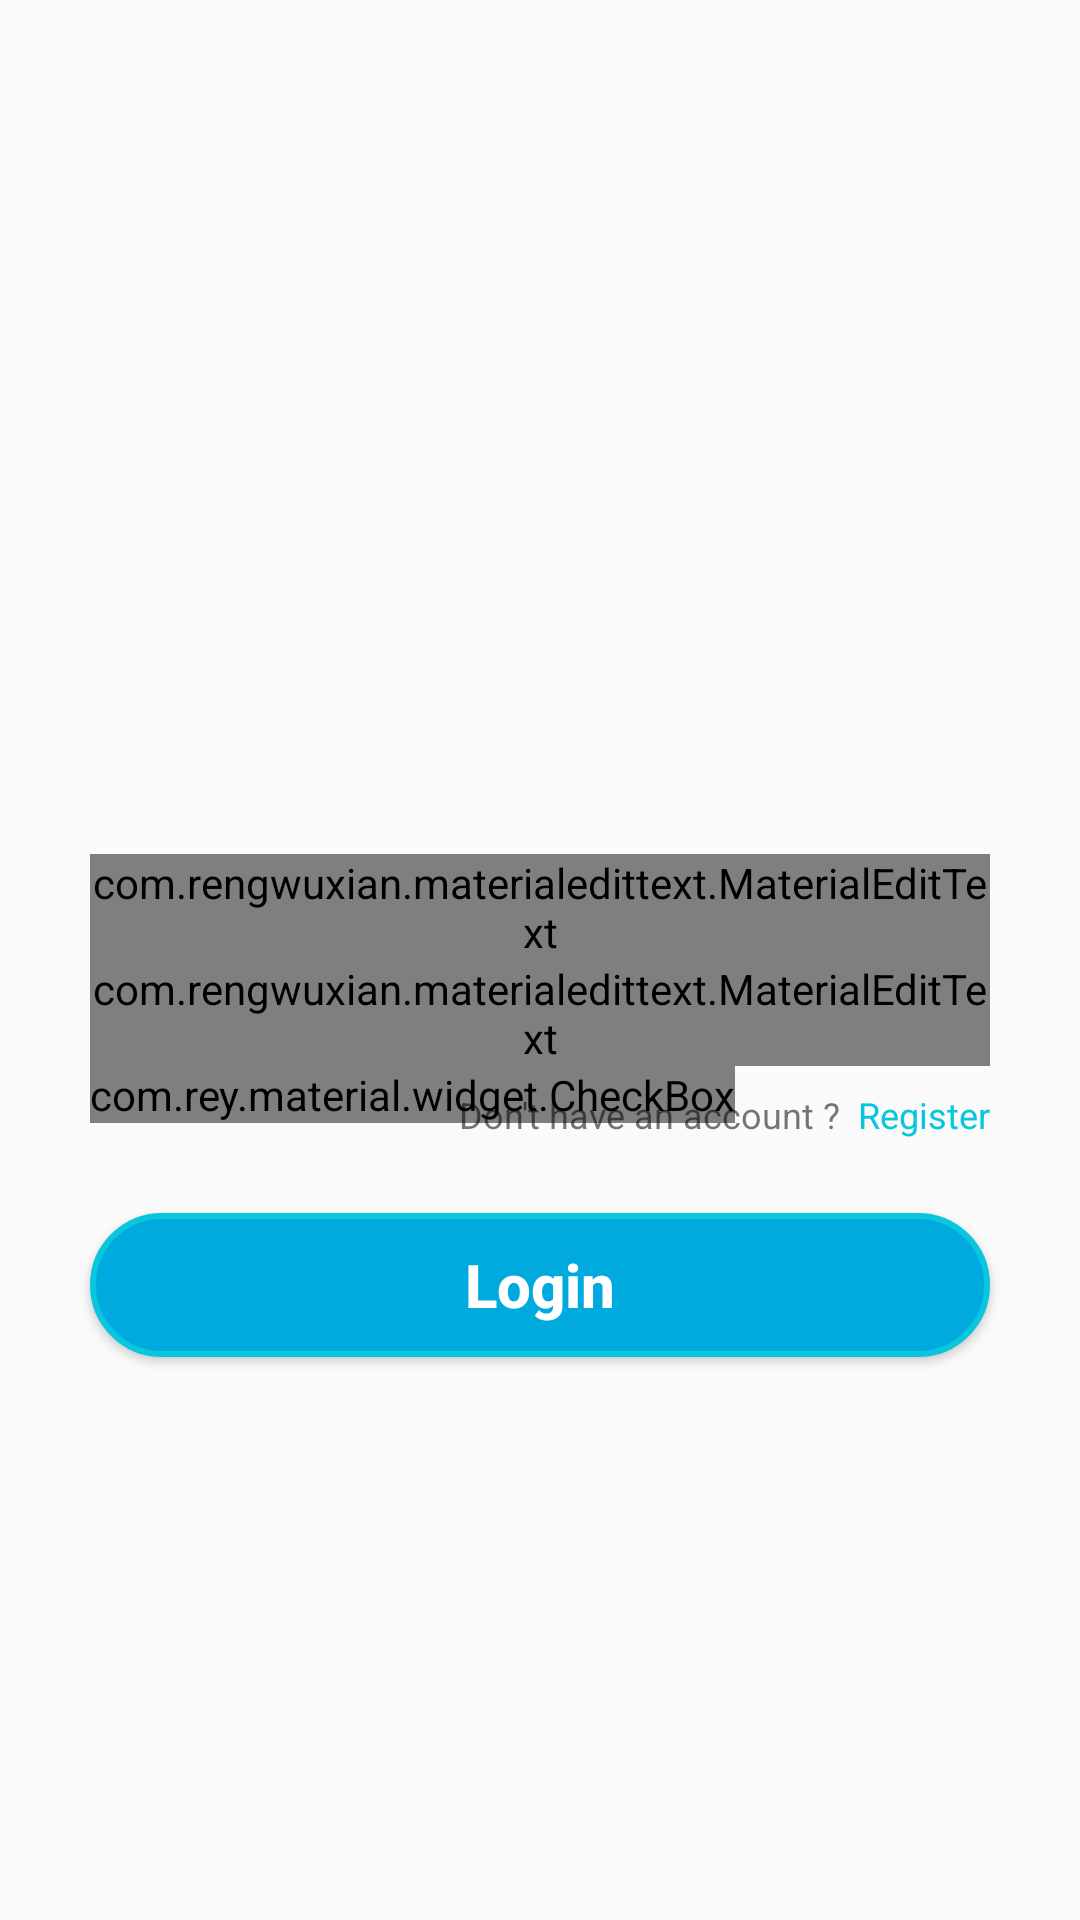

This screen was rendered from an Android layout file. Write that file and the resources it references.
<!-- AndroidManifest.xml: application theme AppTheme -->
<!-- res/layout/activity_sign_in.xml -->
<?xml version="1.0" encoding="utf-8"?>
<RelativeLayout
    xmlns:android="http://schemas.android.com/apk/res/android"
    xmlns:app="http://schemas.android.com/apk/res-auto"
    xmlns:tools="http://schemas.android.com/tools"
    android:layout_width="match_parent"
    android:layout_height="match_parent"
    android:id="@+id/rootLayout"
    tools:context=".ui.activity.SignIn">

    <LinearLayout
        android:id="@+id/l1"
        android:layout_centerVertical="true"
        android:orientation="vertical"
        android:layout_marginEnd="30dp"
        android:layout_marginStart="30dp"
        android:layout_width="match_parent"
        android:layout_height="wrap_content">

        <com.rengwuxian.materialedittext.MaterialEditText
            android:id="@+id/edtUsername"
            android:layout_width="match_parent"
            android:layout_height="wrap_content"
            android:hint="Username"
            android:inputType="textEmailAddress"
            android:text="qwerty"
            android:textColor="@color/colorPrimary"
            android:textColorHint="@color/colorPrimary"
            android:textSize="20sp"

            app:met_baseColor="@color/colorPrimary"
            app:met_floatingLabel="highlight"
            app:met_primaryColor="@color/colorPrimary"
            app:met_singleLineEllipsis="true" />

        <com.rengwuxian.materialedittext.MaterialEditText
            android:id="@+id/edtPassword"
            android:hint="Password"
            android:inputType="textPassword"
            android:textColor="@color/colorPrimary"
            android:textColorHint="@color/colorPrimary"
            android:textSize="20sp"
            android:text="qwerty"
            android:layout_width="match_parent"
            android:layout_height="wrap_content"

            app:met_singleLineEllipsis="true"
            app:met_baseColor="@color/colorPrimary"
            app:met_floatingLabel="highlight"
            app:met_primaryColor="@color/colorPrimary"/>

    </LinearLayout>
    <com.rey.material.widget.CheckBox
        android:layout_below="@id/l1"
        android:id="@+id/ckbRemember"
        android:layout_marginEnd="30dp"
        android:layout_marginStart="30dp"
        android:layout_width="wrap_content"
        android:layout_height="wrap_content"
        style="@style/Material.Drawable.CheckBox"
        android:text="  Remember me"
        android:gravity="center_vertical"
        android:textColor="@android:color/black"
        app:cbd_strokeColor ="@color/textHint"
        android:textSize="12sp"
        app:cbd_tickColor="@color/textHint" />

    <TextView
        android:layout_below="@id/l1"
        android:layout_marginTop="8dp"
        android:layout_marginEnd="30dp"
        android:layout_marginStart="30dp"
        android:layout_width="wrap_content"
        android:layout_height="wrap_content"
        android:text="Don't have an account ?"
        android:layout_alignParentEnd="true"
        android:paddingEnd="50dp"
        android:textSize="12sp"/>

    <TextView
        android:layout_below="@id/l1"
        android:textColor="@color/starBlue"
        android:layout_marginTop="8dp"
        android:layout_marginEnd="30dp"
        android:layout_marginStart="30dp"
        android:layout_width="wrap_content"
        android:layout_height="wrap_content"
        android:onClick="showRegisterDialog"
        android:text="Register"
        android:layout_alignParentEnd="true"
        android:textSize="12sp"/>

    <Button
        android:id="@+id/btnLogin"
        android:layout_margin="30dp"
        android:layout_below="@id/ckbRemember"
        android:layout_width="match_parent"
        android:layout_height="wrap_content"
        android:background="@drawable/btn_login_background"
        android:text="Login"
        android:textStyle="bold"
        android:textColor="@android:color/white"
        android:textAllCaps="false"
        android:textSize="20sp"/>

    <ProgressBar
        android:layout_margin="30dp"
        android:layout_below="@id/ckbRemember"
        android:layout_centerHorizontal="true"
        android:layout_width="wrap_content"
        android:layout_height="wrap_content" />

</RelativeLayout>
<!-- resources referenced by this layout -->
<resources>
  <color name="colorPrimary">#3F51B5</color>
  <color name="starBlue">#09c6df</color>
  <color name="textHint">#838181</color>
  <!-- drawable btn_login_background (drawable) -->
  <?xml version="1.0" encoding="utf-8"?>
  <ripple
      xmlns:android="http://schemas.android.com/apk/res/android"
      xmlns:tools="http://schemas.android.com/tools"
      android:color="@color/starBlue"
      tools:targetApi="lollipop">
  
      <item>
          <shape android:shape="rectangle">
              <solid android:color="#00A9DE"></solid>
              <stroke android:color="@color/starBlue" android:width="2dp"></stroke>
              <corners android:radius="50dp"/>
          </shape>
      </item>
  
  </ripple>
  <style name="AppTheme" parent="Theme.AppCompat.Light.NoActionBar">
          
          <item name="colorPrimary">@color/colorPrimary</item>
          <item name="colorPrimaryDark">@color/colorPrimaryDark</item>
          <item name="colorAccent">@color/colorAccent</item>
      </style>
  <color name="colorPrimaryDark">#303F9F</color>
  <color name="colorAccent">#D81B60</color>
</resources>
